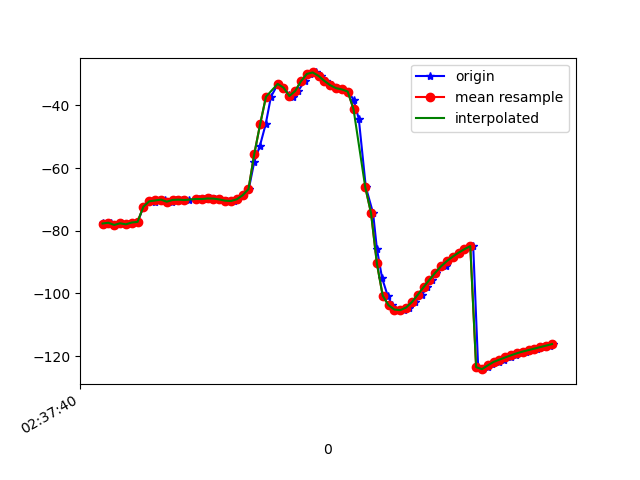

The file beside this chart, header and first rows:
1617849460223, 545103762943788, -77.466064, 27.056692, -7.9217696
1617849460229, 545103782174558, -77.9, 27.6, -8.455
1617849460250, 545103801531699, -77.44, 27.15, -8.597
1617849460264, 545103820762469, -78.15, 27.9, -8.702
1617849460283, 545103839993239, -77.61, 27.43, -8.733
1617849460305, 545103859224009, -77.95, 27.76, -8.22
1617849460322, 545103878454779, -77.37, 27.36, -8.542
1617849460341, 545103897685549, -77.16, 27.12, -8.463
1617849460360, 545103916916319, -72.31, 28.53, -7.139
1617849460383, 545103936147089, -70.35, 26.83, -9.376
1617849460399, 545103955377859, -70.83, 27.3, -9.208
1617849460417, 545103974608629, -70.33, 27, -9.873
1617849460435, 545103993839399, -70.06, 26.67, -9.673
1617849460457, 545104013070169, -70.72, 27.42, -10.12
1617849460473, 545104032300939, -70.17, 27.08, -10.26
1617849460492, 545104051531709, -70.06, 26.97, -9.828
1617849460517, 545104070762479, -70.19, 27.22, -10.84
1617849460542, 545104089993249, -69.78, 26.76, -10.77
1617849460552, 545104109224019, -69.93, 27, -10.09
1617849460569, 545104128454789, -69.88, 27.97, -10.98
1617849460587, 545104147685559, -69.69, 29.29, -11.69
1617849460607, 545104166916329, -69.73, 31.06, -12.39
1617849460624, 545104186147099, -70, 33.43, -13.35
1617849460647, 545104205377869, -70.4, 36.73, -14.72
1617849460669, 545104224608639, -70.5, 41.22, -16.96
1617849460681, 545104243839409, -69.95, 46.61, -20.48
1617849460700, 545104263070179, -68.66, 52, -25.45
1617849460721, 545104282300949, -66.72, 56.73, -31.75
1617849460740, 545104301531719, -57.93, 64.8, -46.64
1617849460759, 545104320762489, -52.94, 65.45, -52.54
1617849460779, 545104339993259, -45.98, 67.53, -62.99
1617849460797, 545104359224029, -37.22, 69.27, -77.62
1617849460821, 545104378454799, -33.12, 69.86, -87.84
1617849460840, 545104397685569, -34.3, 70.21, -92.91
1617849460860, 545104416916339, -36.67, 70.64, -96.73
1617849460871, 545104436147109, -37.31, 71.02, -102.1
1617849460890, 545104455377879, -35.4, 71.16, -109.4
1617849460912, 545104474608649, -32.26, 71.01, -117.1
1617849460931, 545104493839419, -29.94, 70.77, -123.2
1617849460953, 545104513070189, -29.46, 70.73, -126.4
1617849460969, 545104532300959, -30.56, 71.11, -127
1617849460986, 545104551531729, -32.16, 71.72, -126.3
1617849461006, 545104570762499, -33.54, 72.34, -125.1
1617849461023, 545104589993269, -34.47, 72.89, -123.6
1617849461042, 545104609224039, -34.88, 73.41, -122.2
1617849461062, 545104628454809, -35.55, 74.06, -120
1617849461080, 545104647685579, -38.14, 75.01, -115.6
1617849461098, 545104666916349, -44.26, 76.14, -107.1
1617849461122, 545104686147119, -66.02, 70.41, -80.5
1617849461147, 545104705377889, -74.38, 73.15, -72.62
1617849461160, 545104724608659, -85.71, 75.3, -61.4
1617849461178, 545104743839429, -95.17, 73.34, -48.28
1617849461197, 545104763070199, -100.7, 70.41, -38.33
1617849461213, 545104782300969, -103.8, 67.1, -30.65
1617849461235, 545104801531739, -105.2, 63.39, -24.46
1617849461254, 545104820762509, -105.3, 59.12, -19.39
1617849461271, 545104839993279, -104.5, 54.11, -15.14
1617849461290, 545104859224049, -102.8, 48.97, -11.92
1617849461315, 545104878454819, -100.5, 44.15, -9.546
1617849461331, 545104897685589, -98, 39.59, -7.678
1617849461349, 545104916916359, -95.66, 35.73, -6.266
... 22 more rows
